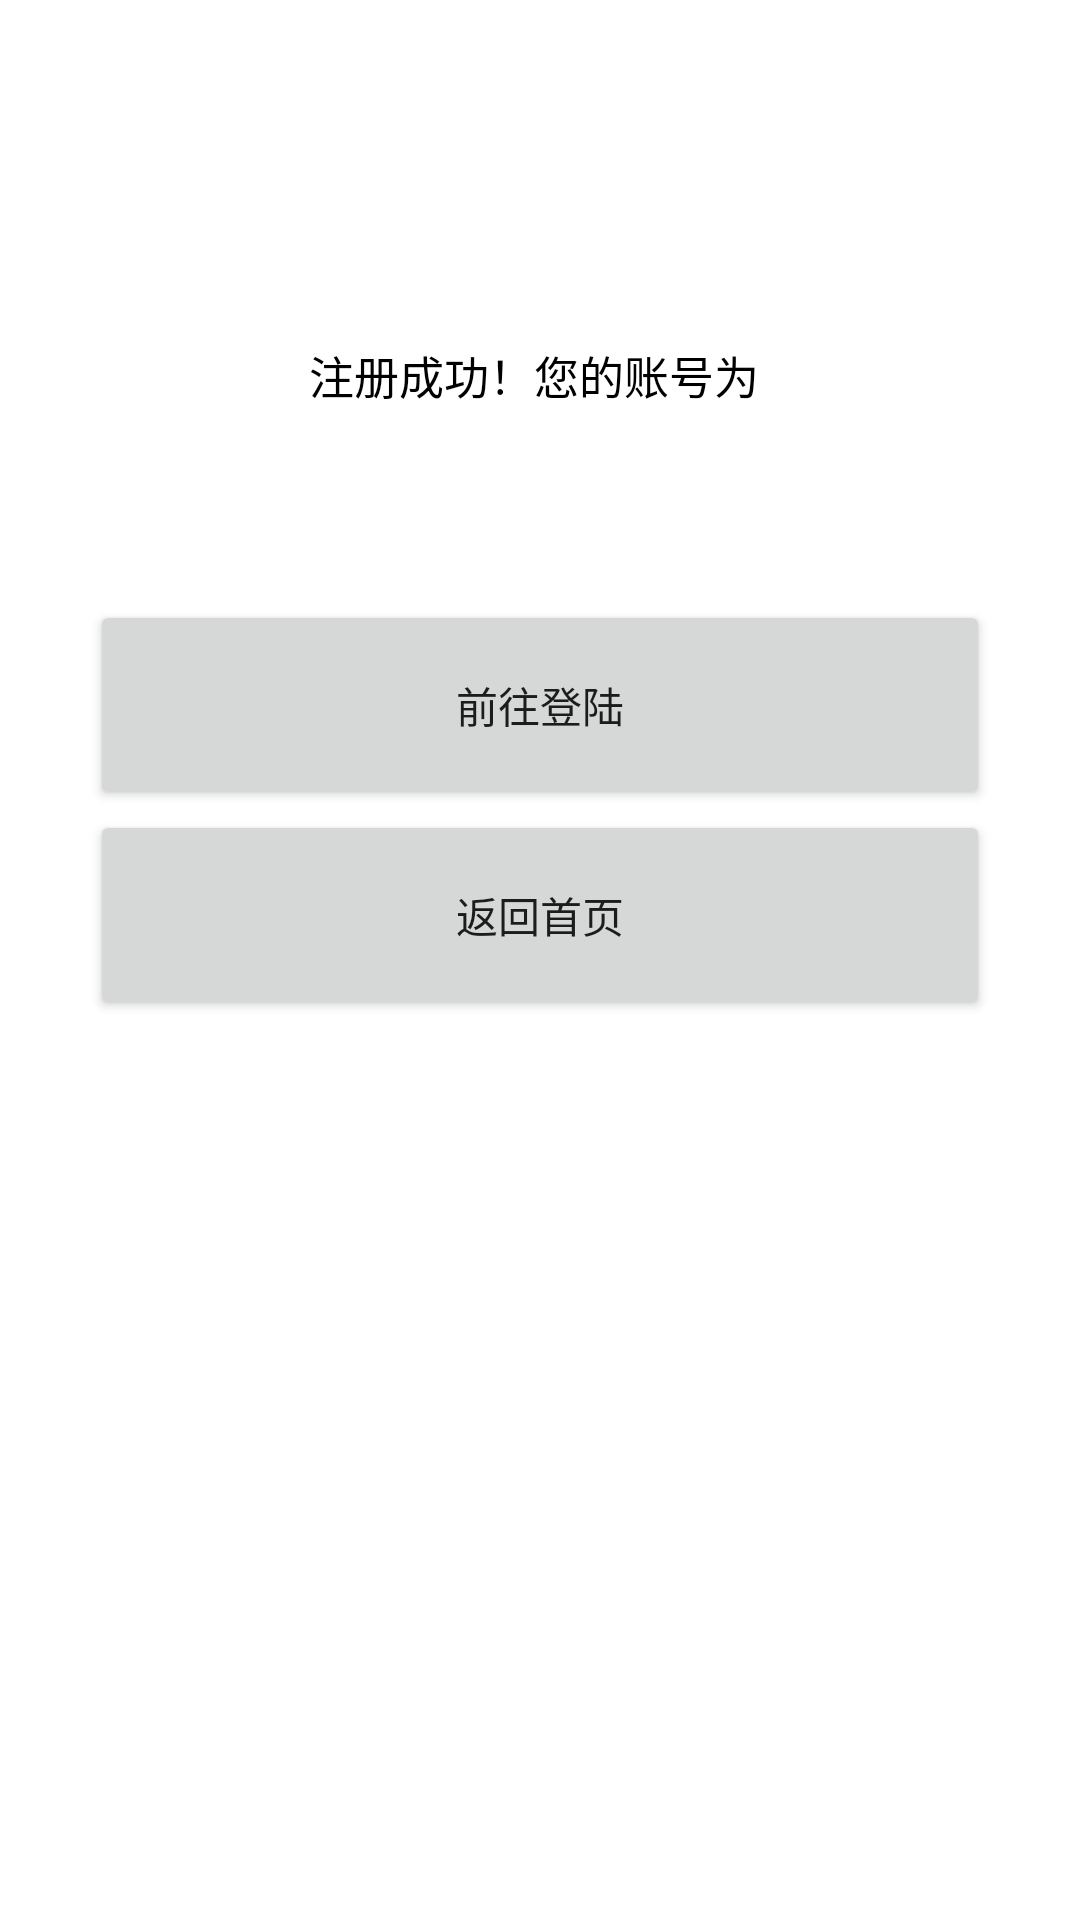

This screen was rendered from an Android layout file. Write that file and the resources it references.
<!-- AndroidManifest.xml: application theme Theme.JY -->
<!-- res/layout/activity_register_success.xml -->
<?xml version="1.0" encoding="utf-8"?>
<androidx.constraintlayout.widget.ConstraintLayout xmlns:android="http://schemas.android.com/apk/res/android"
    xmlns:app="http://schemas.android.com/apk/res-auto"
    xmlns:tools="http://schemas.android.com/tools"
    android:layout_width="match_parent"
    android:layout_height="match_parent"
    tools:context=".registerSuccess">

    <LinearLayout
        android:layout_width="match_parent"
        android:layout_height="match_parent"
        android:orientation="vertical">

        <LinearLayout
            android:layout_width="wrap_content"
            android:layout_height="wrap_content"
            android:orientation="horizontal"
            android:layout_marginTop="100dp"
            android:layout_gravity="center">

            <TextView
                android:layout_width="wrap_content"
                android:layout_height="50dp"
                android:textSize="15sp"
                android:gravity="center"
                android:textColor="@color/black"
                android:text="注册成功！您的账号为 " />

            <TextView
                android:id="@+id/account"
                android:layout_width="wrap_content"
                android:layout_height="50dp"
                android:gravity="center"
                android:textSize="15sp"
                android:textColor="@color/black" />

        </LinearLayout>

        <LinearLayout
            android:layout_width="match_parent"
            android:layout_height="wrap_content"
            android:orientation="vertical"
            android:gravity="center"
            android:layout_marginTop="50dp">

            <Button
                android:id="@+id/gotoLogin"
                android:layout_width="300dp"
                android:layout_height="70dp"
                android:text="前往登陆"></Button>

            <Button
                android:id="@+id/returnHome"
                android:layout_width="300dp"
                android:layout_height="70dp"
                android:text="返回首页"></Button>
        </LinearLayout>


    </LinearLayout>

</androidx.constraintlayout.widget.ConstraintLayout>
<!-- resources referenced by this layout -->
<resources>
  <style name="Theme.JY" parent="Theme.MaterialComponents.DayNight.DarkActionBar">
          
          <item name="colorPrimary">@color/purple_500</item>
          <item name="colorPrimaryVariant">@color/purple_700</item>
          <item name="colorOnPrimary">@color/white</item>
          
          <item name="colorSecondary">@color/teal_200</item>
          <item name="colorSecondaryVariant">@color/teal_700</item>
          <item name="colorOnSecondary">@color/black</item>
          
          <item name="android:statusBarColor" tools:targetApi="l">?attr/colorPrimaryVariant</item>
          
      </style>
  <!-- not gathered from this repository: default colours our renderer supplied (Android Studio template values) -->
  <color name="purple_500">#FF6200EE</color>
  <color name="purple_700">#FF3700B3</color>
  <color name="teal_200">#FF03DAC5</color>
  <color name="teal_700">#FF018786</color>
  <color name="black">#FF000000</color>
  <color name="white">#FFFFFFFF</color>
</resources>
